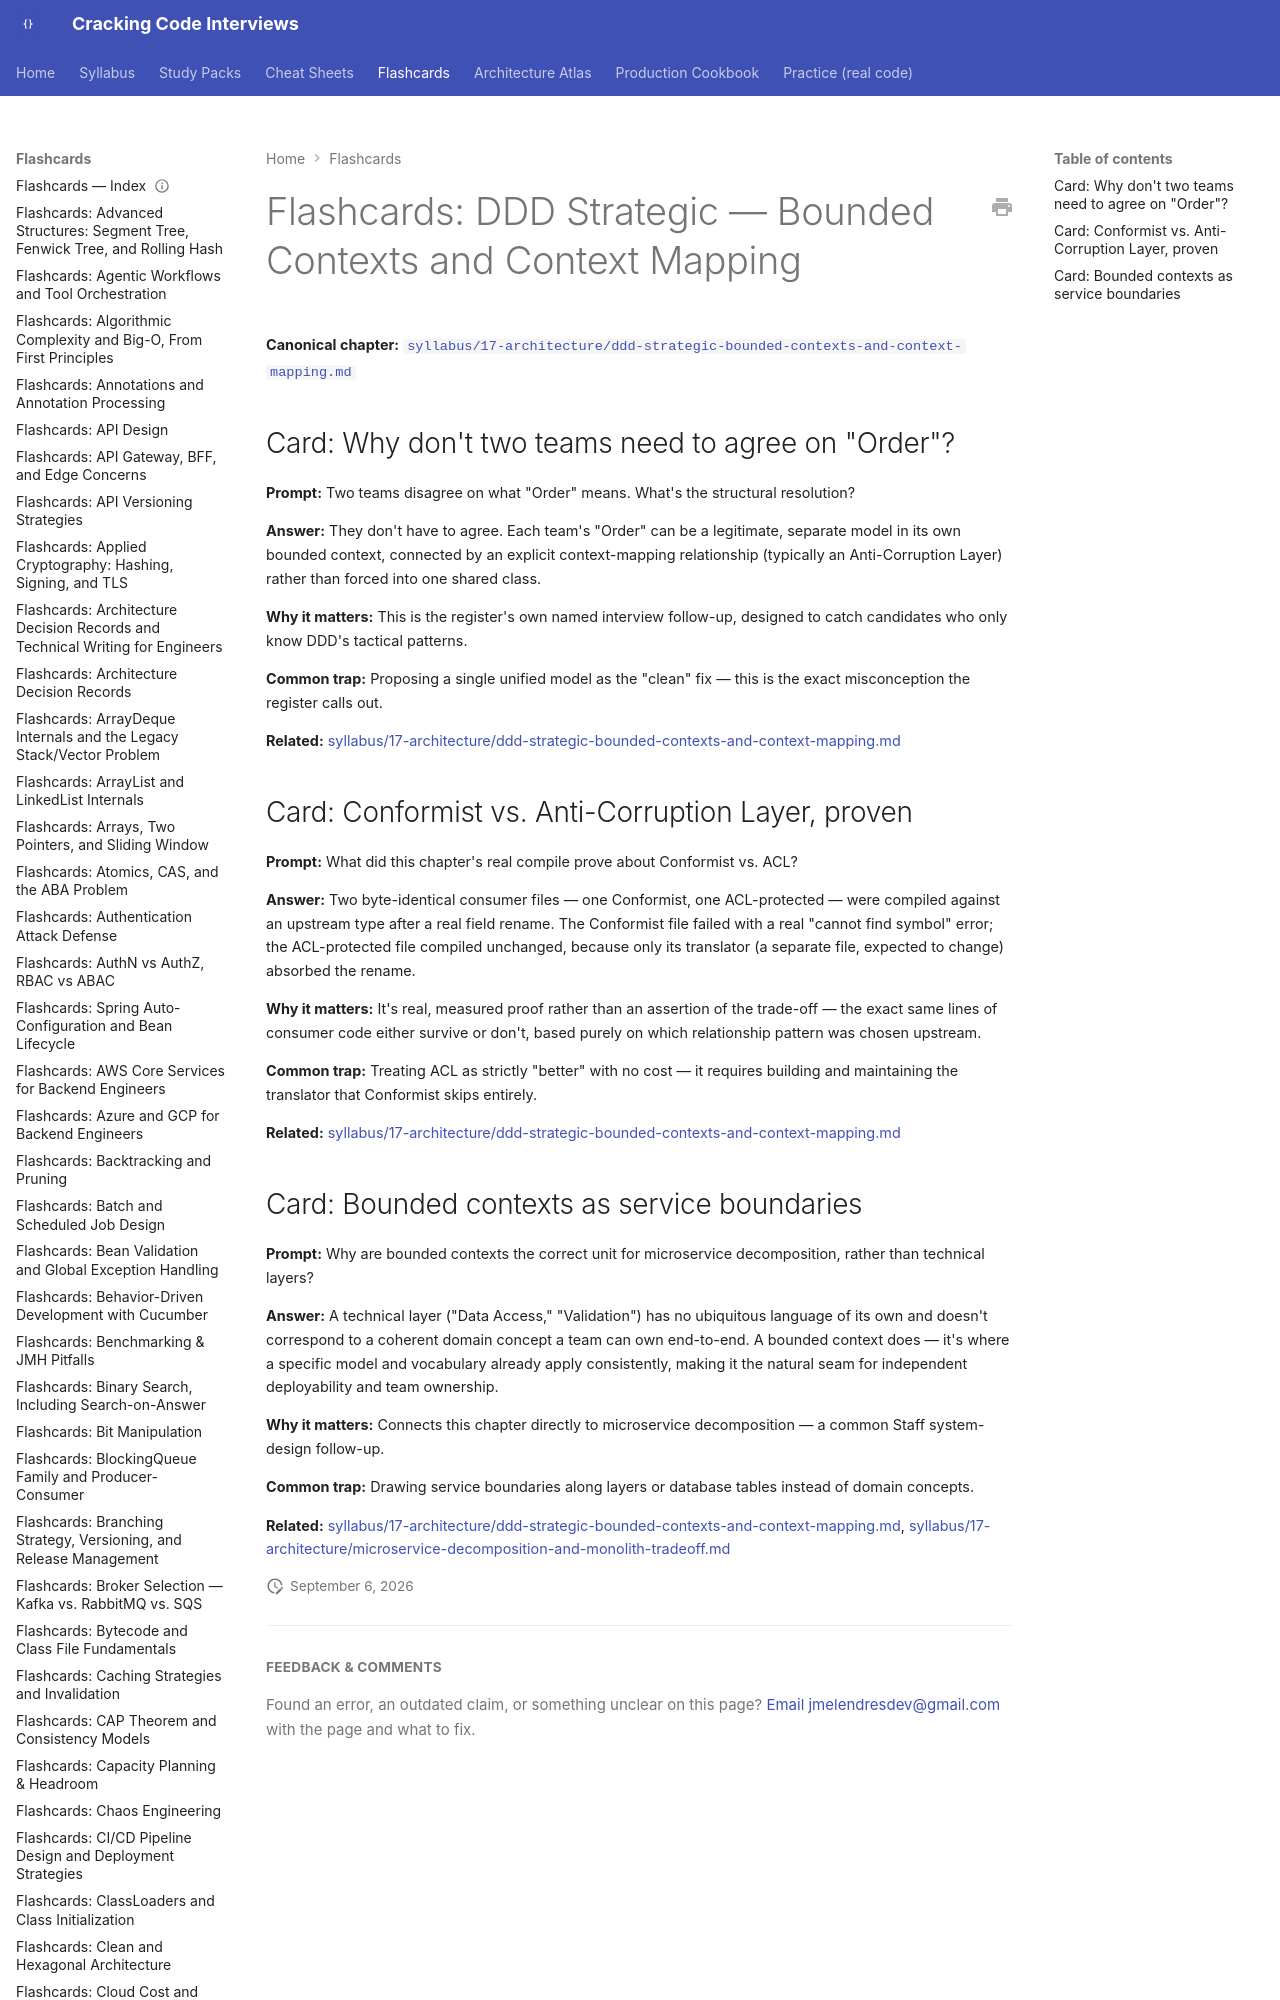

repository: JuanMelendres/cracking-code-interviews · page: flashcards/ddd-strategic-bounded-contexts-and-context-mapping/index.html · generator: mkdocs

---
title: "Flashcards: DDD Strategic — Bounded Contexts and Context Mapping"
slug: ddd-strategic-bounded-contexts-and-context-mapping
document_type: flashcard-deck
domain: architecture
topic_id: T-902
canonical: ../syllabus/17-architecture/ddd-strategic-bounded-contexts-and-context-mapping.md
last_updated: 2026-09-02
---
